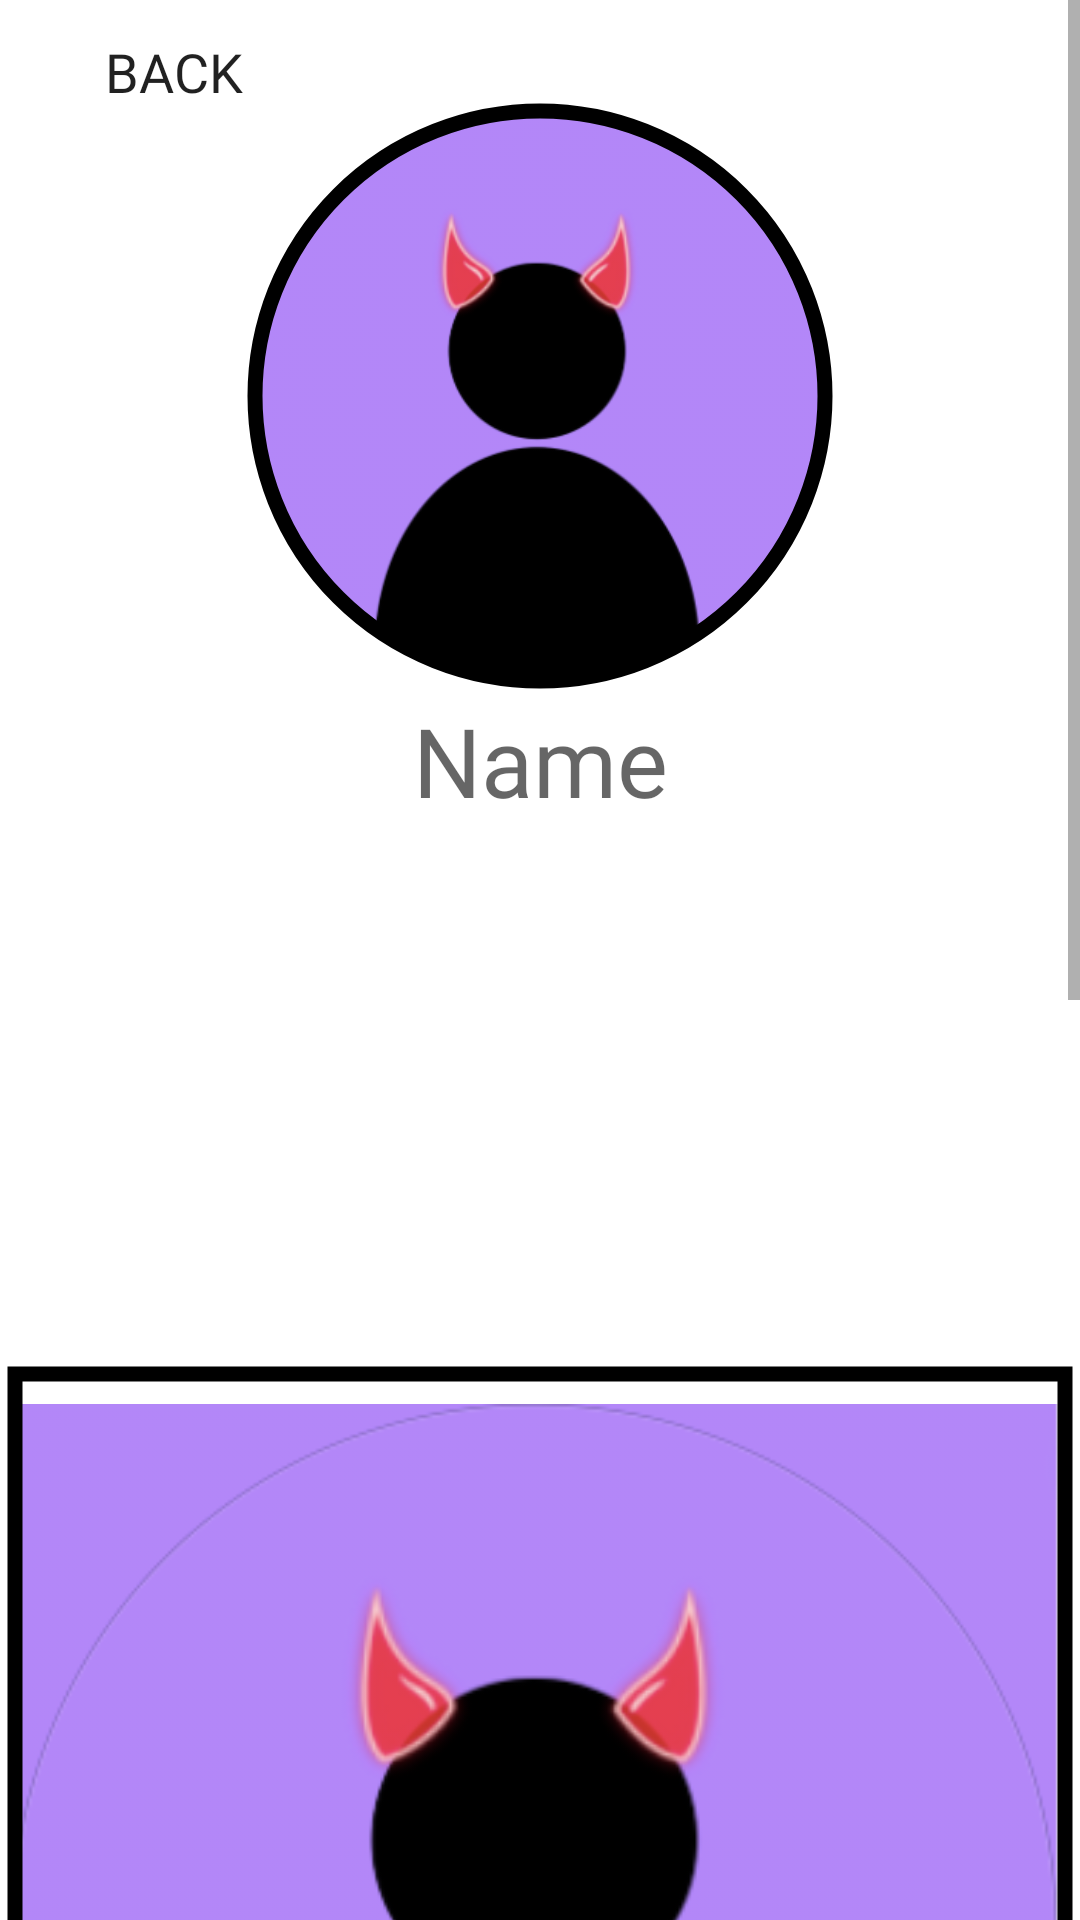

Layout XML and referenced resources for this Android screen:
<!-- AndroidManifest.xml: application theme Theme.Mingle -->
<!-- res/layout/activity_profile.xml -->
<?xml version="1.0" encoding="utf-8"?>
<androidx.constraintlayout.widget.ConstraintLayout xmlns:android="http://schemas.android.com/apk/res/android"
xmlns:app="http://schemas.android.com/apk/res-auto"
xmlns:tools="http://schemas.android.com/tools"
android:layout_width="match_parent"
android:layout_height="match_parent"
tools:context=".SettingsActivity">
    <Button
        android:id="@+id/backBtn"
        android:layout_width="wrap_content"
        android:layout_height="wrap_content"
        android:text="Back"
        android:textSize="18sp"
        android:fontFamily="@font/lato"
        android:background="@drawable/button_bg"
        android:elevation="2dp"
        app:layout_constraintEnd_toEndOf="parent"
        app:layout_constraintHorizontal_bias="0.05"
        app:layout_constraintStart_toStartOf="parent"
        app:layout_constraintTop_toTopOf="parent" />
<ScrollView
    android:layout_width="match_parent"
    android:layout_height="match_parent">

    <LinearLayout
        android:layout_width="match_parent"
        android:layout_height="wrap_content"
        android:orientation="vertical">


        <com.google.android.material.imageview.ShapeableImageView
            android:id="@+id/profilePagePic"
            android:layout_width="200dp"
            android:layout_height="200dp"
            android:layout_marginTop="32dp"
            android:layout_gravity="center"
            android:padding="5dp"
            android:src="@drawable/default_icon"
            app:shapeAppearanceOverlay="@style/roundedImageViewRounded"
            app:strokeColor="@color/black"
            app:strokeWidth="5dp" />

        <TextView
            android:id="@+id/nameTxt"
            android:layout_width="match_parent"
            android:layout_height="wrap_content"
            android:hint="Name"
            android:textAlignment="center"
            android:fontFamily="@font/lato"
            android:textSize="32sp"
            android:layout_marginBottom="20dp" />

        <TextView
            android:id="@+id/bioTxt"
            android:layout_width="407dp"
            android:layout_height="114dp"
            android:layout_marginBottom="20dp"
            android:inputType="text"
            android:textSize="18dp"
            android:fontFamily="@font/lato"
            android:textAlignment="center" />

        <LinearLayout
            android:layout_width="match_parent"
            android:layout_height="wrap_content"
            android:orientation="vertical">

            <com.google.android.material.imageview.ShapeableImageView
                android:id="@+id/profilePageImg1"
                android:layout_width="match_parent"
                android:layout_height="wrap_content"
                android:layout_marginTop="24dp"
                android:layout_gravity="center"
                android:padding="5dp"
                android:src="@drawable/default_icon"
                app:strokeColor="@color/black"
                app:strokeWidth="5dp" />

            <com.google.android.material.imageview.ShapeableImageView
                android:id="@+id/profilePageImg2"
                android:layout_width="match_parent"
                android:layout_height="wrap_content"
                android:layout_marginTop="24dp"
                android:layout_gravity="center"
                android:padding="5dp"
                android:src="@drawable/default_icon"
                app:strokeColor="@color/black"
                app:strokeWidth="5dp" />
        </LinearLayout>


    </LinearLayout>

</ScrollView>




</androidx.constraintlayout.widget.ConstraintLayout>
<!-- resources referenced by this layout -->
<resources>
  <color name="black">#FF000000</color>
  <!-- drawable button_bg (drawable) -->
  <?xml version="1.0" encoding="utf-8"?>
  <shape xmlns:android="http://schemas.android.com/apk/res/android"
      android:shape="rectangle">
  
      <corners android:bottomRightRadius="100dp"
          android:bottomLeftRadius="100dp"
          android:topRightRadius="100dp"
          android:topLeftRadius="100dp"/>
  </shape>
  <!-- drawable default_icon: png bitmap (drawable, 39785 bytes) -->
  <style name="roundedImageViewRounded">
          <item name="cornerFamily">rounded</item>
          <item name="cornerSize">50%</item>
      </style>
  <style name="Theme.Mingle" parent="Theme.MaterialComponents.Light.DarkActionBar">
          
          <item name="colorPrimary">@color/purp_500</item>
          <item name="colorPrimaryVariant">@color/purp_300</item>
          <item name="colorOnPrimary">@color/white</item>
          
          <item name="colorSecondary">@color/purp_A100</item>
          <item name="colorSecondaryVariant">@color/purp_A200</item>
          <item name="colorOnSecondary">@color/black</item>
          
          <item name="android:statusBarColor" tools:targetApi="l">?attr/colorPrimaryVariant</item>
          
      </style>
  <color name="purp_500">#673AB7</color>
  <color name="purp_300">#9575CD</color>
  <color name="white">#FFFFFFFF</color>
  <color name="purp_A100">#B388FF</color>
  <color name="purp_A200">#EDE7F6</color>
</resources>
